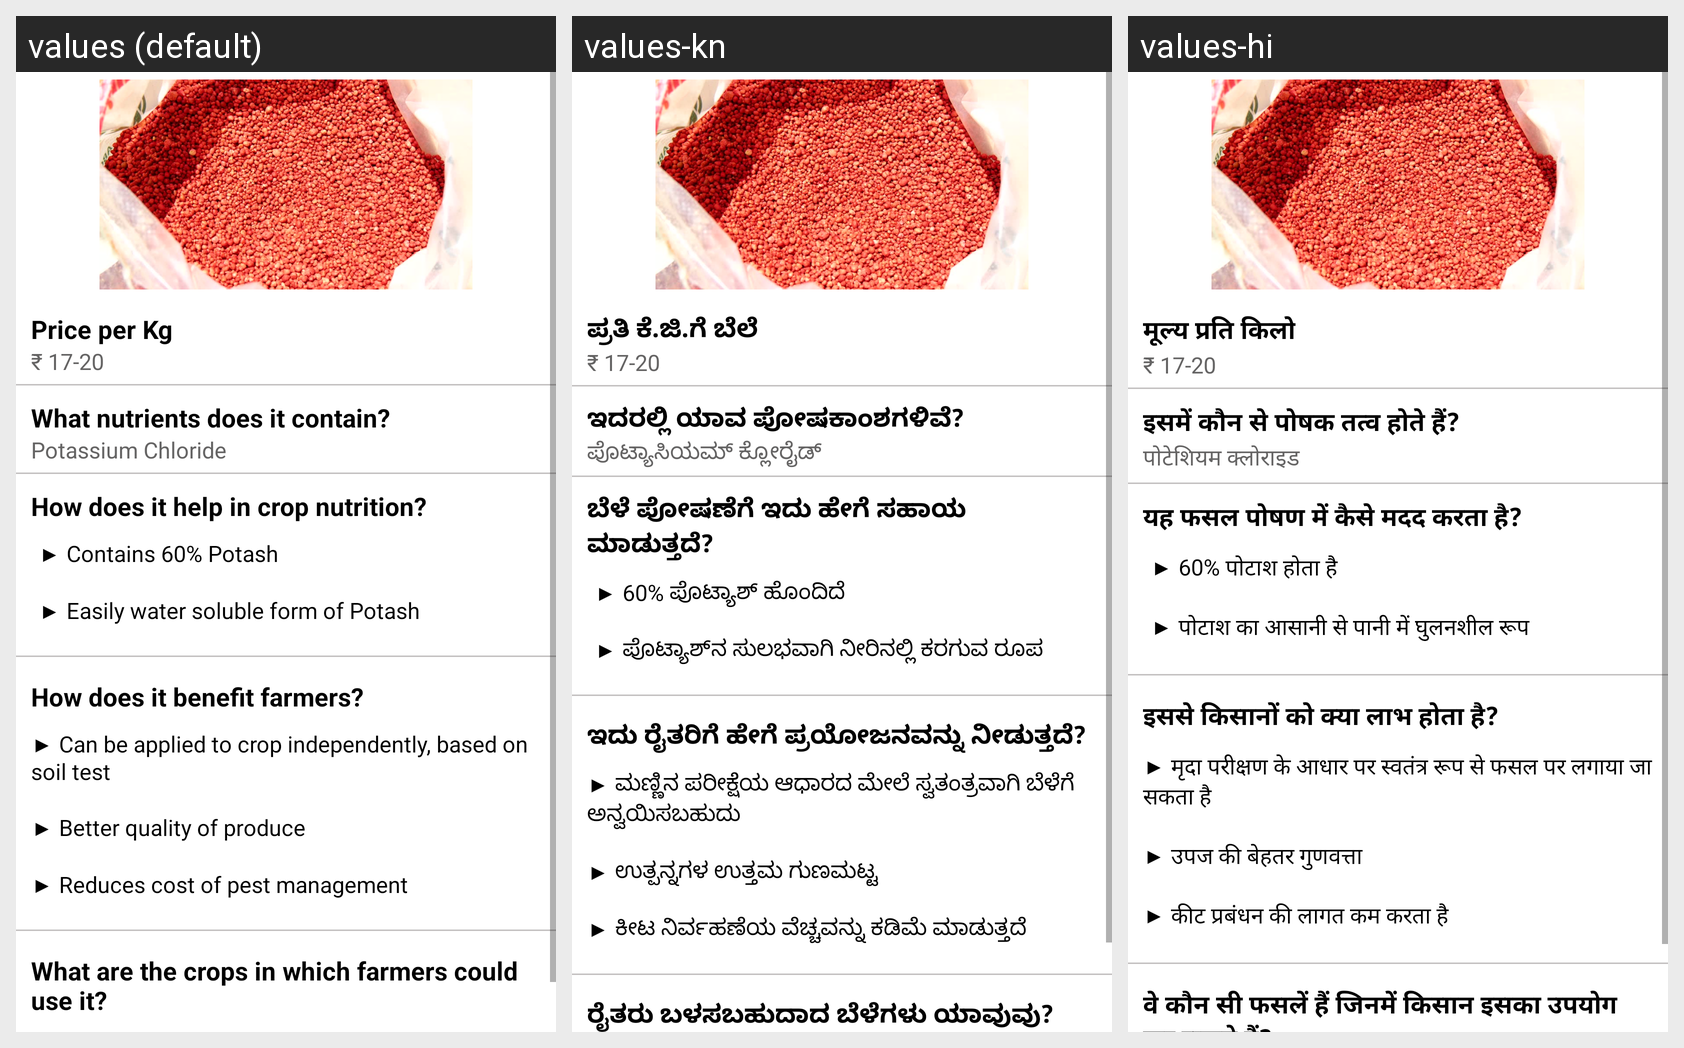

This grid shows one Android layout under several languages. Give, for every string resource on the screen, its name, the default text and each shown locale's text.
Android screen res/layout/activity_mop_fertilizer.xml rendered under 3 locales, left to right: values (default), values-kn, values-hi. Device: Nexus 5 (rendered at 1080×1920; each locale shown at half size, 540×960, under a caption strip naming it); theme Theme.LeafDetectionApp.
Strings drawn on this screen, with the default value and each locale's value (text and hints the layout hard-codes, and strings that could not be matched under every locale, appear in the picture but are not listed):

price
  values: Price per Kg
  values-kn: ಪ್ರತಿ ಕೆ.ಜಿ.ಗೆ ಬೆಲೆ
  values-hi: मूल्य प्रति किलो

mop_price
  values: ₹ 17-20
  values-kn: ₹ 17-20
  values-hi: ₹ 17-20

nutrients_contain
  values: What nutrients does it contain?
  values-kn: ಇದರಲ್ಲಿ ಯಾವ ಪೋಷಕಾಂಶಗಳಿವೆ?
  values-hi: इसमें कौन से पोषक तत्व होते हैं?

mop_nutrients_contain
  values: Potassium Chloride
  values-kn: ಪೊಟ್ಯಾಸಿಯಮ್ ಕ್ಲೋರೈಡ್
  values-hi: पोटेशियम क्लोराइड

how_it_helps
  values: How does it help in crop nutrition?
  values-kn: ಬೆಳೆ ಪೋಷಣೆಗೆ ಇದು ಹೇಗೆ ಸಹಾಯ ಮಾಡುತ್ತದೆ?
  values-hi: यह फसल पोषण में कैसे मदद करता है?

mop_how_it_helps
  values: ▶ Contains 60% Potash 
      
      ▶ Easily water soluble form of Potash
  values-kn: ▶ 60% ಪೊಟ್ಯಾಶ್ ಹೊಂದಿದೆ 
      
      ▶ ಪೊಟ್ಯಾಶ್‌ನ ಸುಲಭವಾಗಿ ನೀರಿನಲ್ಲಿ ಕರಗುವ ರೂಪ
  values-hi: ▶ 60% पोटाश होता है 
      
      ▶ पोटाश का आसानी से पानी में घुलनशील रूप

how_it_benefits
  values: How does it benefit farmers?
  values-kn: ಇದು ರೈತರಿಗೆ ಹೇಗೆ ಪ್ರಯೋಜನವನ್ನು ನೀಡುತ್ತದೆ?
  values-hi: इससे किसानों को क्या लाभ होता है?

mop_how_it_benefits
  values: ▶ Can be applied to crop independently, based on soil test 
      
      ▶ Better quality of produce 
      
      ▶ Reduces cost of pest management
  values-kn: ▶ ಮಣ್ಣಿನ ಪರೀಕ್ಷೆಯ ಆಧಾರದ ಮೇಲೆ ಸ್ವತಂತ್ರವಾಗಿ ಬೆಳೆಗೆ ಅನ್ವಯಿಸಬಹುದು 
      
      ▶ ಉತ್ಪನ್ನಗಳ ಉತ್ತಮ ಗುಣಮಟ್ಟ 
      
      ▶ ಕೀಟ ನಿರ್ವಹಣೆಯ ವೆಚ್ಚವನ್ನು ಕಡಿಮೆ ಮಾಡುತ್ತದೆ
  values-hi: ▶ मृदा परीक्षण के आधार पर स्वतंत्र रूप से फसल पर लगाया जा सकता है 
      
      ▶ उपज की बेहतर गुणवत्ता 
      
      ▶ कीट प्रबंधन की लागत कम करता है

crops_used
  values: What are the crops in which farmers could use it?
  values-kn: ರೈತರು ಬಳಸಬಹುದಾದ ಬೆಳೆಗಳು ಯಾವುವು?
  values-hi: वे कौन सी फसलें हैं जिनमें किसान इसका उपयोग कर सकते हैं?
